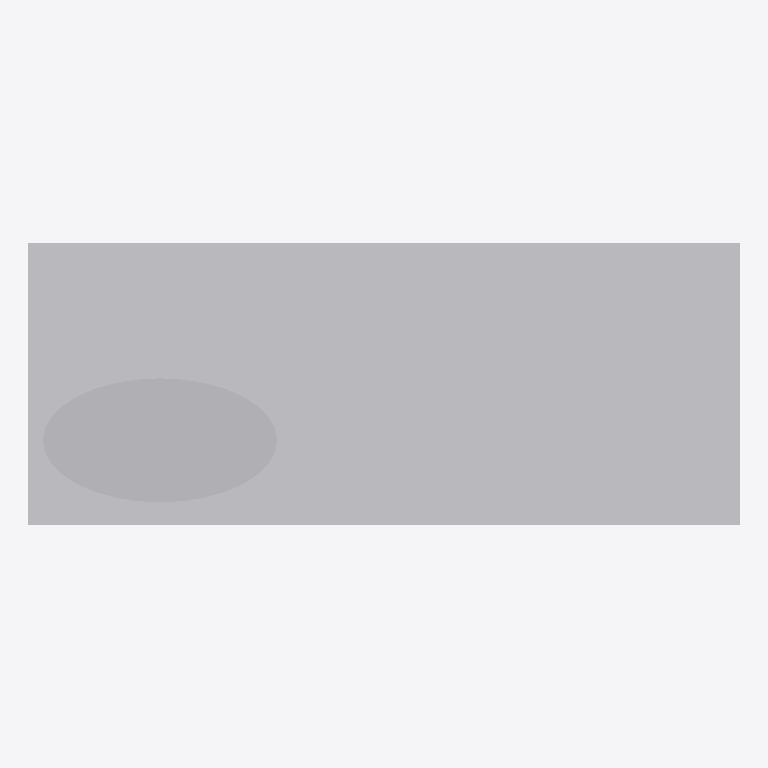
Plan cut of the same IFC building model at storey 'Implantacion conceptual' (level 0.00 m, cut at 1.40 m), seen from above with north up, elements coloured by IFC class (only those large enough to see are counted): 2 other elements (light grey). Cut surfaces are drawn darker.
Extent 5.3 m × 2.1 m × 1.9 m (x, y, z). Storeys (1): Implantacion conceptual at 0.00 m. Elements (4): 4 IfcBuildingElementProxy.

HEADER;
FILE_DESCRIPTION(('Diseno conceptual sintetico DRAFT'),'2;1');
FILE_NAME('BC-EX101-A.ifc','2026-11-16T00:00:00',('TrazIA-3D'),('TrazIA-3D'),'TrazIA-3D','TrazIA-3D','DRAFT');
FILE_SCHEMA(('IFC4'));
ENDSEC;
DATA;
#7=IFCPROJECT('1gsrz_TnjEzfCFlg2KqZJM',$,'BC-EX101','Diseno conceptual sintetico',$,'Mezclador-decantador de una etapa','DRAFT',(#6),#5);
#8=IFCSITE('3X$IlFArCehqIgf7SPbRGb',$,'Catalogo sintetico',$,$,#3,$,$,.ELEMENT.,$,$,$,$,$);
#9=IFCBUILDING('2FwoGP7iEczLryO2niSpM5',$,'Equipos de proceso',$,$,#3,$,$,.ELEMENT.,$,$,$);
#10=IFCBUILDINGSTOREY('3NX4zMyjH9HO1RB1AHPAUb',$,'Implantacion conceptual',$,$,#3,$,$,.ELEMENT.,0.0);
#23=IFCBUILDINGELEMENTPROXY('0psdZ5sefX$GyMnmtRwwDl',$,'Decantador 1','Componente exterior conceptual DRAFT','mixer-settler',#3,#22,'BC-EX101',$);
#28=IFCBUILDINGELEMENTPROXY('3xiT3_YqoIGpGs0Q633m6A',$,'Cámara de mezcla 1','Componente exterior conceptual DRAFT','mixer-settler',#3,#27,'BC-EX101',$);
ENDSEC;
